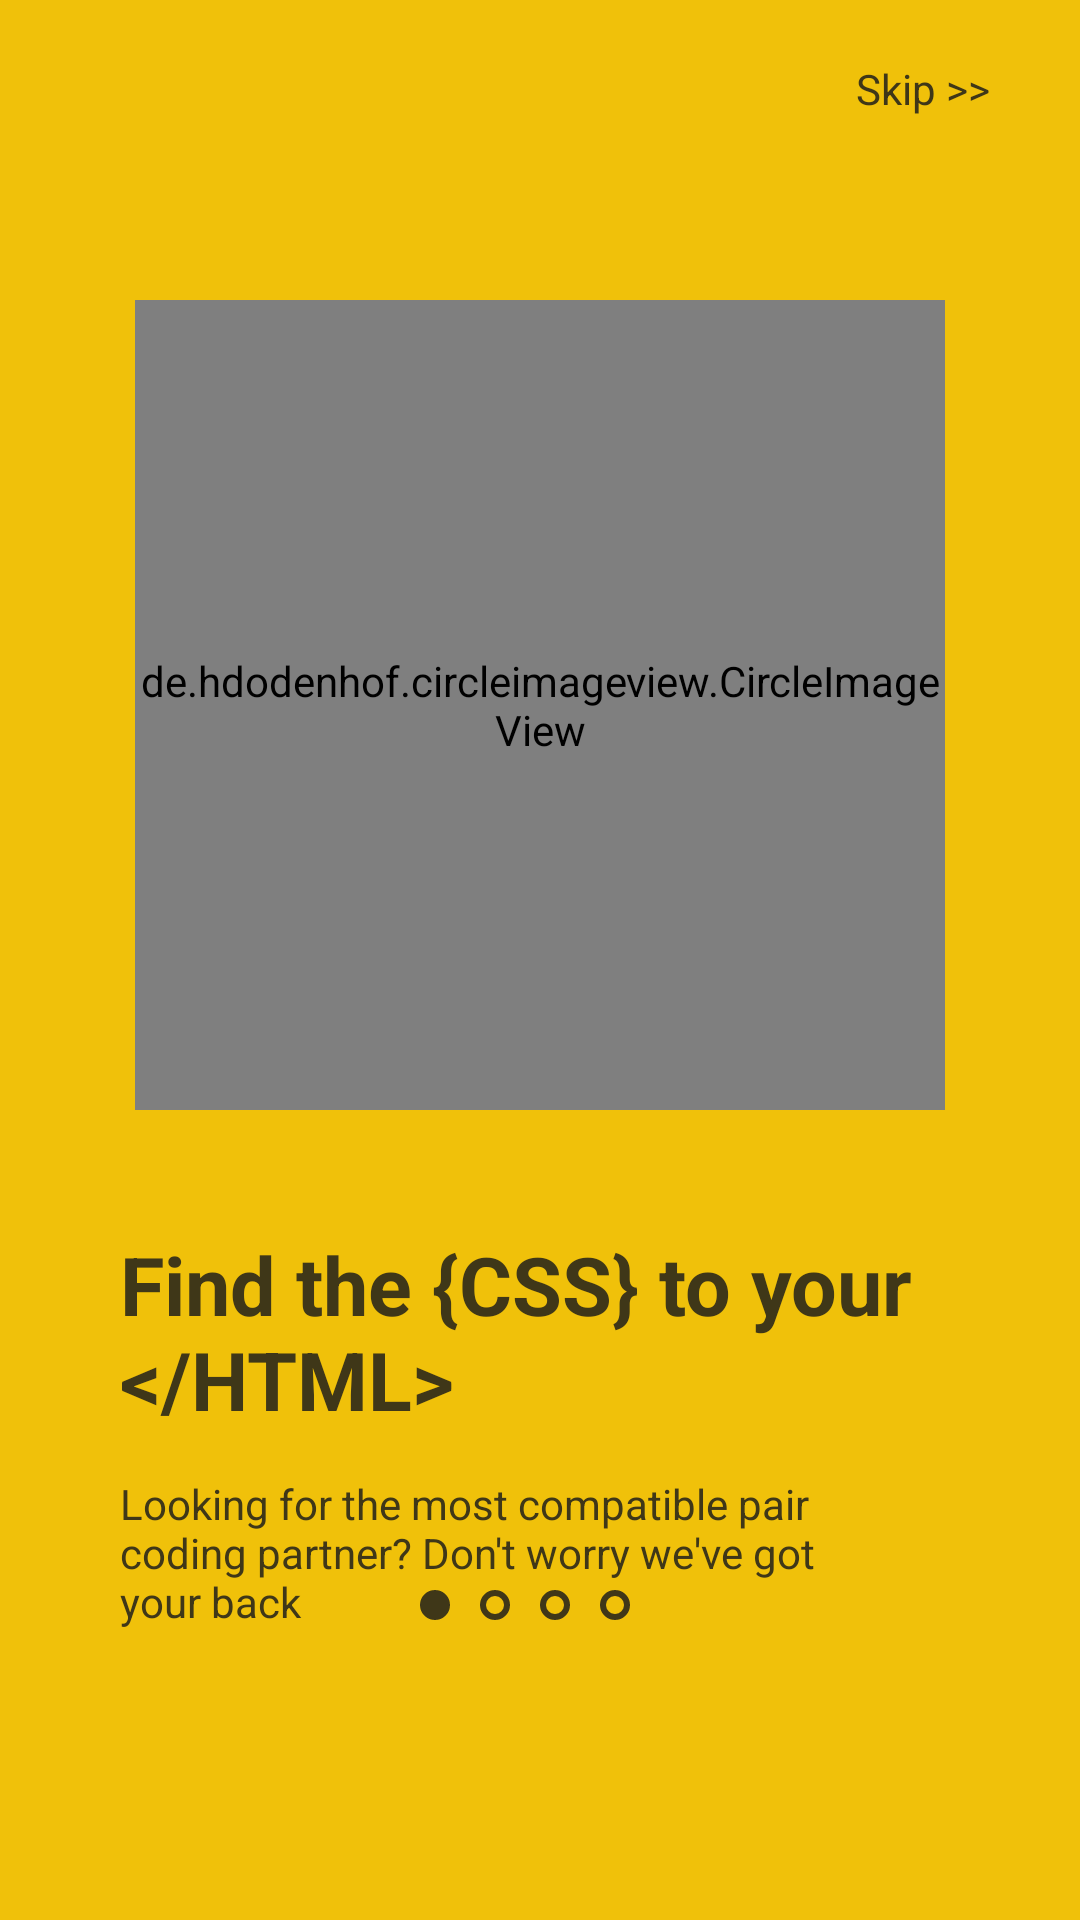

Layout XML and referenced resources for this Android screen:
<!-- AndroidManifest.xml: application theme Theme.CommunityForDevelopers -->
<!-- res/layout/fragment_first_onboarding.xml -->
<?xml version="1.0" encoding="utf-8"?>
<androidx.constraintlayout.widget.ConstraintLayout xmlns:android="http://schemas.android.com/apk/res/android"
    xmlns:app="http://schemas.android.com/apk/res-auto"
    xmlns:tools="http://schemas.android.com/tools"
    android:layout_width="match_parent"
    android:layout_height="match_parent"
    android:background="@color/corn"
    tools:context=".fragments.FirstOnboardingFragment">

    <TextView
        android:id="@+id/btnSkip"
        android:layout_width="wrap_content"
        android:layout_height="wrap_content"
        android:layout_marginTop="20dp"
        android:layout_marginEnd="30dp"
        android:text="Skip &gt;&gt;"
        android:textColor="#3F3718"
        app:layout_constraintEnd_toEndOf="parent"
        app:layout_constraintTop_toTopOf="parent" />

    <de.hdodenhof.circleimageview.CircleImageView
        android:id="@+id/imageView"
        android:layout_width="270dp"
        android:layout_height="270dp"
        android:layout_marginTop="100dp"
        android:src="@drawable/onboarding_pic_1"
        app:layout_constraintEnd_toEndOf="parent"
        app:layout_constraintStart_toStartOf="parent"
        app:layout_constraintTop_toTopOf="parent" />

    <TextView
        android:id="@+id/tvHeading"
        android:layout_width="0dp"
        android:layout_height="wrap_content"
        android:layout_marginStart="40dp"
        android:layout_marginTop="40dp"
        android:layout_marginEnd="30dp"
        android:text="@string/find_your_match"
        android:textColor="#3F3718"
        android:textSize="27dp"
        android:textStyle="bold"
        app:layout_constraintEnd_toEndOf="parent"
        app:layout_constraintStart_toStartOf="parent"
        app:layout_constraintTop_toBottomOf="@+id/imageView" />

    <TextView
        android:id="@+id/tvDescription"
        android:layout_width="0dp"
        android:layout_height="wrap_content"
        android:layout_marginStart="40dp"
        android:layout_marginTop="14dp"
        android:layout_marginEnd="70dp"
        android:text="Looking for the most compatible pair coding partner? Don't worry we've got your back"
        android:textColor="#3F3718"
        android:textSize="14dp"
        app:layout_constraintEnd_toEndOf="parent"
        app:layout_constraintStart_toStartOf="parent"
        app:layout_constraintTop_toBottomOf="@+id/tvHeading" />

    <ImageView
        android:id="@+id/imageView2"
        android:layout_width="10dp"
        android:layout_height="10dp"
        android:layout_marginStart="100dp"
        android:layout_marginTop="70dp"
        android:layout_marginBottom="100dp"
        android:src="@drawable/solid_circle"
        app:layout_constraintStart_toStartOf="@+id/tvDescription"
        app:layout_constraintBottom_toBottomOf="parent"/>

    <ImageView
        android:id="@+id/imageView4"
        android:layout_width="10dp"
        android:layout_height="10dp"
        android:layout_marginStart="10dp"
        android:layout_marginTop="70dp"
        android:layout_marginBottom="100dp"
        android:src="@drawable/circle_border"
        app:layout_constraintStart_toEndOf="@+id/imageView2"
        app:layout_constraintBottom_toBottomOf="parent"/>

    <ImageView
        android:id="@+id/imageView5"
        android:layout_width="10dp"
        android:layout_height="10dp"
        android:src="@drawable/circle_border"
        android:layout_marginStart="10dp"
        android:layout_marginTop="70dp"
        android:layout_marginBottom="100dp"
        app:layout_constraintStart_toEndOf="@+id/imageView4"
        app:layout_constraintBottom_toBottomOf="parent"/>

    <ImageView
        android:id="@+id/imageView6"
        android:layout_width="10dp"
        android:layout_height="10dp"
        android:src="@drawable/circle_border"
        android:layout_marginStart="10dp"
        android:layout_marginTop="70dp"
        android:layout_marginBottom="100dp"
        app:layout_constraintStart_toEndOf="@+id/imageView5"
        app:layout_constraintBottom_toBottomOf="parent"/>

</androidx.constraintlayout.widget.ConstraintLayout>
<!-- resources referenced by this layout -->
<resources>
  <color name="corn">#F0C10A</color>
  <!-- drawable circle_border (drawable) -->
  <?xml version="1.0" encoding="utf-8"?>
  <shape xmlns:android="http://schemas.android.com/apk/res/android"
      android:shape="oval">
  
      <stroke
          android:width="2sp"
          android:color="#3F3718"/>
  
  </shape>
  <!-- drawable solid_circle (drawable) -->
  <shape xmlns:android="http://schemas.android.com/apk/res/android"
      android:shape="oval">
      <solid
          android:color="#3F3718"/>
  </shape>
  <string name="find_your_match">Find the {CSS} to your &lt;/HTML&gt;</string>
  <style name="Theme.CommunityForDevelopers" parent="Theme.MaterialComponents.DayNight.DarkActionBar">
          
          <item name="colorPrimary">@color/confetti</item>
          <item name="colorPrimaryVariant">@color/corn</item>
          <item name="colorOnPrimary">@color/white</item>
          
          <item name="colorSecondary">@color/teal_200</item>
          <item name="colorSecondaryVariant">@color/teal_700</item>
          <item name="colorOnSecondary">@color/black</item>
          
          <item name="android:statusBarColor" tools:targetApi="l">?attr/colorPrimaryVariant</item>
          
      </style>
  <color name="confetti">#EDD261</color>
  <color name="white">#FFFFFFFF</color>
  <color name="teal_200">#FF03DAC5</color>
  <color name="teal_700">#FF018786</color>
  <color name="black">#FF000000</color>
</resources>
